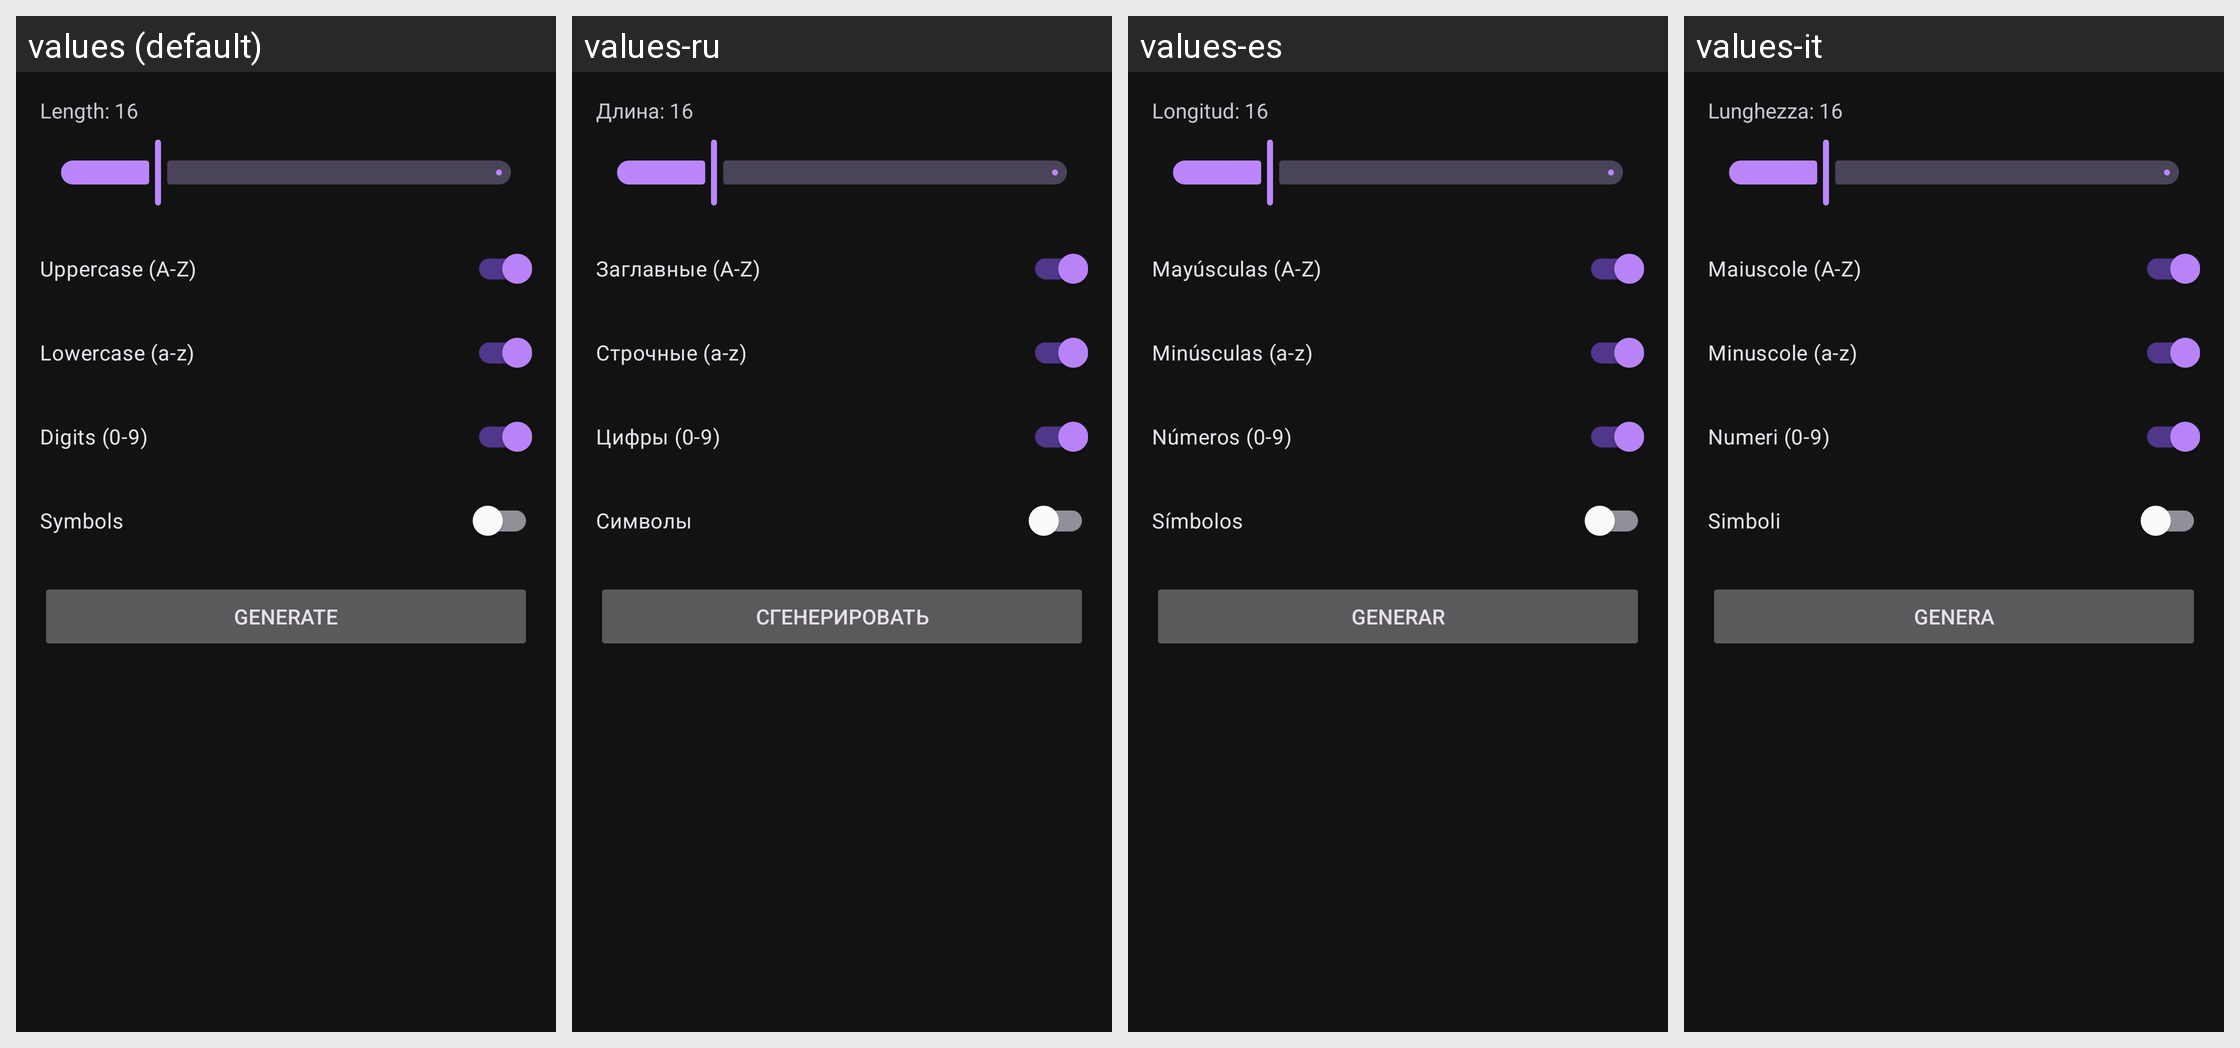

Strings drawn on this Android screen and how each of the app's shown locales translates them:
Android screen res/layout/dialog_generator.xml rendered under 4 locales, left to right: values (default), values-ru, values-es, values-it. Device: Nexus 5 (rendered at 1080×1920; each locale shown at half size, 540×960, under a caption strip naming it); theme Theme.PasswordWriter.
Strings drawn on this screen, with the default value and each locale's value (text and hints the layout hard-codes, and strings that could not be matched under every locale, appear in the picture but are not listed):

generator_length_default
  values: Length: 16
  values-ru: Длина: 16
  values-es: Longitud: 16
  values-it: Lunghezza: 16

generator_upper
  values: Uppercase (A-Z)
  values-ru: Заглавные (A-Z)
  values-es: Mayúsculas (A-Z)
  values-it: Maiuscole (A-Z)

generator_lower
  values: Lowercase (a-z)
  values-ru: Строчные (a-z)
  values-es: Minúsculas (a-z)
  values-it: Minuscole (a-z)

generator_digits
  values: Digits (0-9)
  values-ru: Цифры (0-9)
  values-es: Números (0-9)
  values-it: Numeri (0-9)

generator_symbols
  values: Symbols
  values-ru: Символы
  values-es: Símbolos
  values-it: Simboli

action_generate
  values: Generate
  values-ru: Сгенерировать
  values-es: Generar
  values-it: Genera
